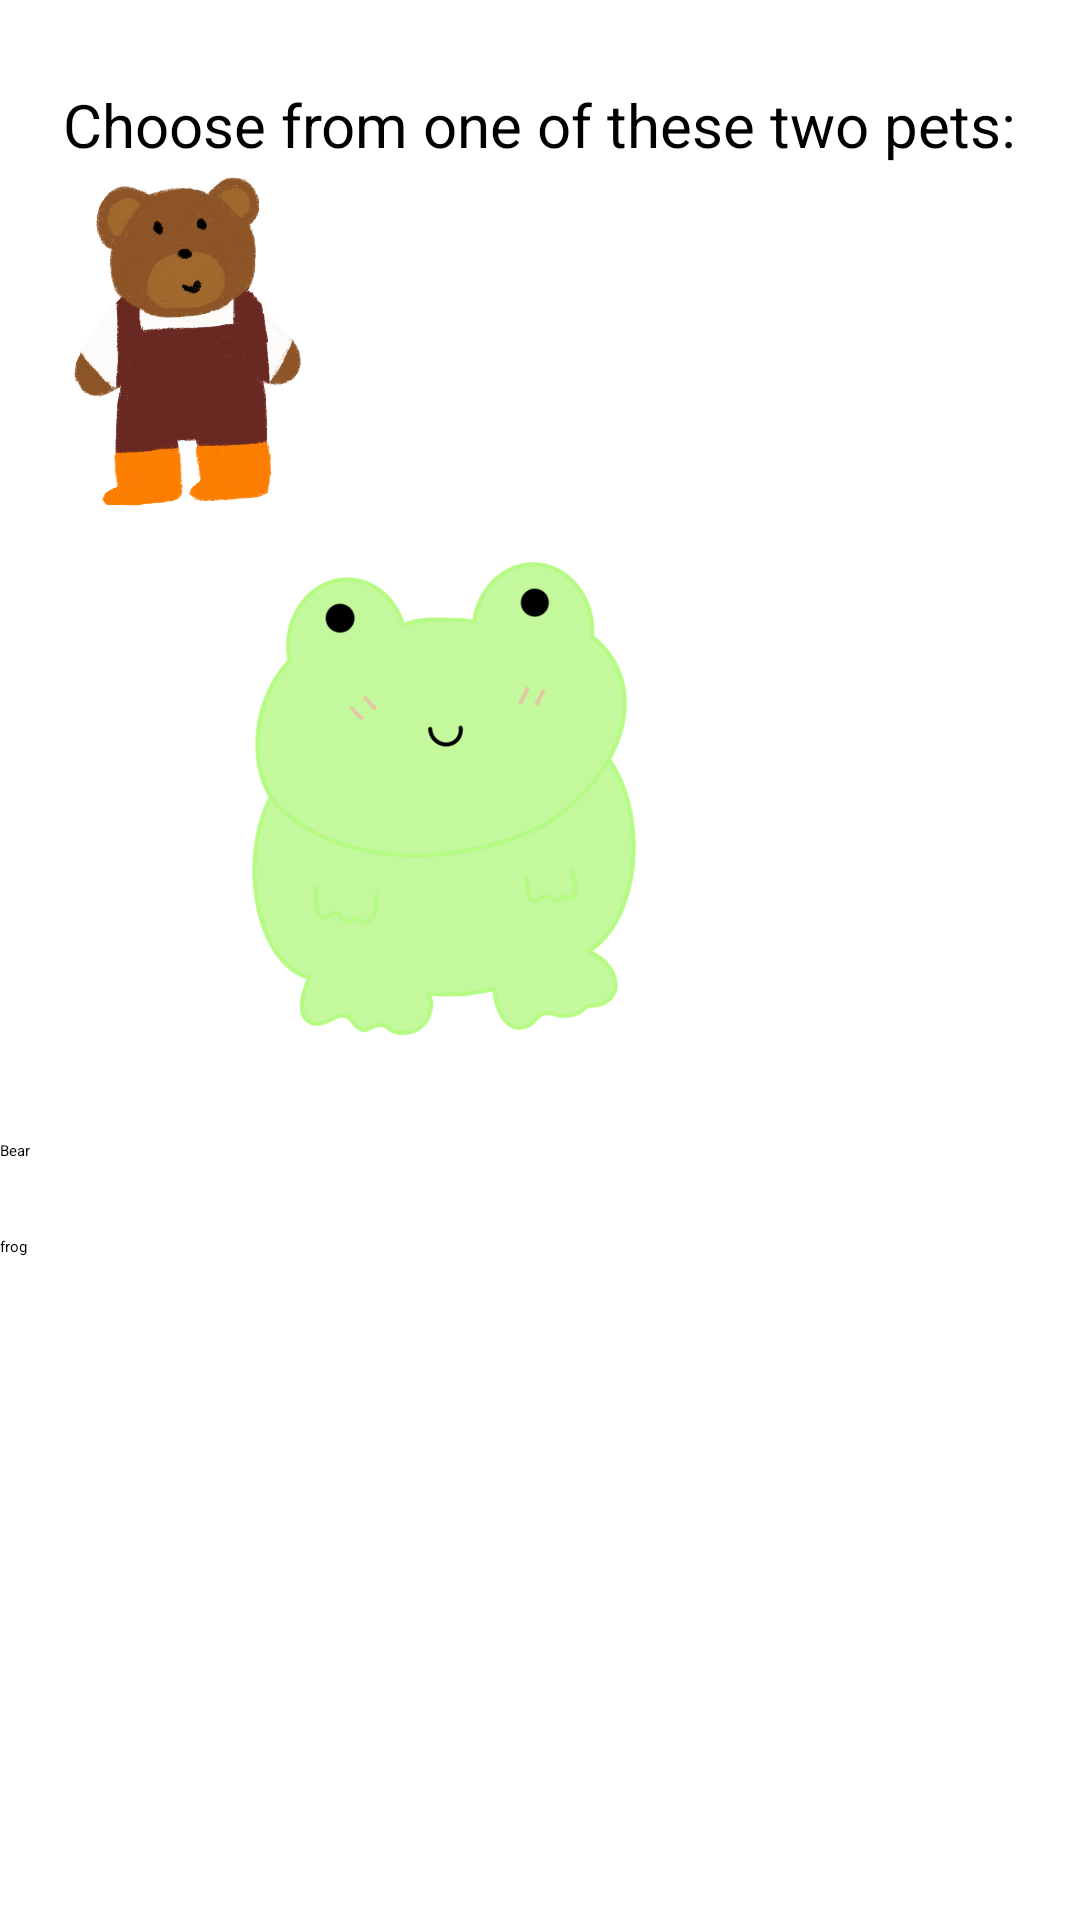

Here is an Android app screen rendered from its layout file. Give the layout XML and the strings, colors and styles it references.
<!-- AndroidManifest.xml: application theme CustomAppTheme -->
<!-- res/layout/activity_questiontext.xml -->
<?xml version="1.0" encoding="utf-8"?>
<LinearLayout xmlns:android="http://schemas.android.com/apk/res/android"
    xmlns:app="http://schemas.android.com/apk/res-auto"
    xmlns:tools="http://schemas.android.com/tools"
    android:layout_width="match_parent"
    android:layout_height="match_parent"
    tools:context=".questiontextActivity"
    android:orientation="vertical"
    android:background="@color/peach">

    <TextView
        android:id="@+id/image_caption"
        android:layout_width="wrap_content"
        android:layout_height="wrap_content"
        android:layout_gravity="center_horizontal"
        android:layout_marginTop="14dp"
        android:paddingTop="14dp"
        android:text="@string/choose_pet"
        android:textSize="20sp" />

    <ImageView
        android:layout_width="124dp"
        android:layout_height="123dp"
        android:background="@null"
        android:src="@drawable/bear" />


    <ImageView
        android:layout_width="299dp"
        android:layout_height="177dp"
        android:background="@null"
        android:src="@drawable/froggo" />

    <Button
        android:layout_width="match_parent"
        android:layout_height="wrap_content"
        android:layout_gravity="center_horizontal"
        android:layout_marginTop="25dp"
        android:text="@string/bear"
        tools:ignore="OnClick" />

    <Button
        android:layout_width="match_parent"
        android:layout_height="wrap_content"
        android:layout_gravity="center_horizontal"
        android:layout_marginTop="25dp"
        android:text="@string/frog" />
</LinearLayout>
<!-- resources referenced by this layout -->
<resources>
  <!-- drawable bear: png bitmap (drawable, 250999 bytes) -->
  <!-- drawable froggo: png bitmap (drawable, 90797 bytes) -->
  <string name="bear">Bear</string>
  <string name="choose_pet">Choose from one of these two pets:</string>
  <string name="frog">frog</string>
</resources>
